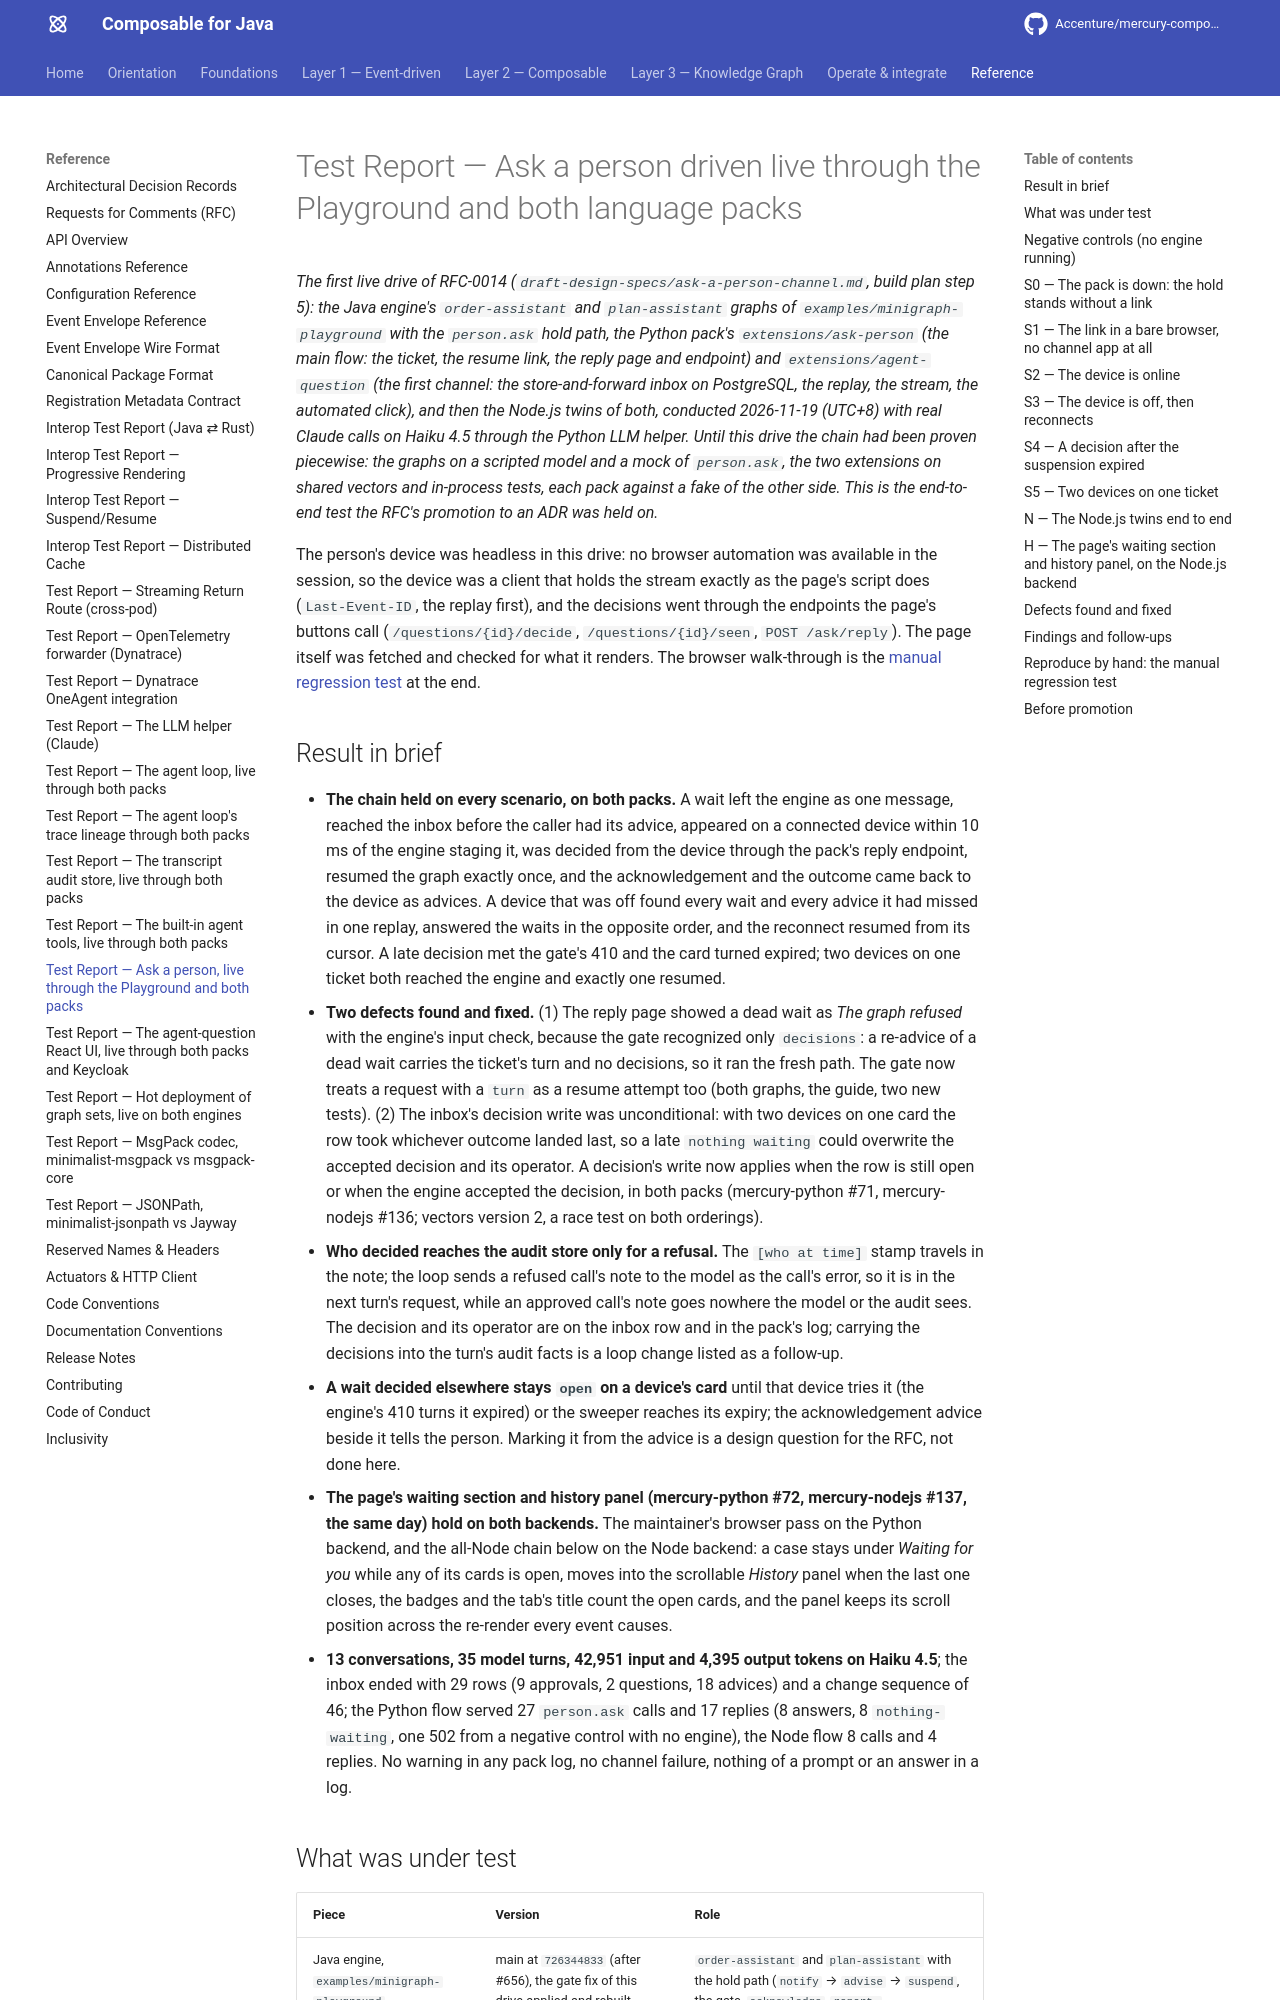

repository: Accenture/mercury-composable · page: test-reports/ask-a-person-live-drive/index.html · generator: mkdocs

---
title: Test Report — Ask a person driven live through the Playground and both language packs
summary: Permanent record of the first live drive of RFC-0014 (ask a person) - the order-assistant and plan-assistant
  graphs of the Playground example on Claude Haiku 4.5 behind the Python pack's ask-person flow and agent-question app on
  PostgreSQL, then the Node.js twins, through negative controls, a pack that is down, the link in a bare browser with no
  channel app, a device online, a device off and reconnecting, a decision after the suspension expired, and two devices
  on one ticket; two defects found and fixed. Extended the same day with the page's waiting section and history
  panel, checked on the Node.js backend through an all-Node chain.
layer: reference
audience: [developer, architect]
keywords: [ask a person, human in the loop, approval, question, resume link, ticket, agent-question app, store-and-forward,
  history panel, suspend, resume, nothing-waiting, agent loop, claude, test report, RFC-0014]
---

# Test Report — Ask a person driven live through the Playground and both language packs

*The first live drive of RFC-0014 (`draft-design-specs/ask-a-person-channel.md`, build plan step 5): the Java engine's
`order-assistant` and `plan-assistant` graphs of `examples/minigraph-playground` with the `person.ask` hold path, the
Python pack's `extensions/ask-person` (the main flow: the ticket, the resume link, the reply page and endpoint) and
`extensions/agent-question` (the first channel: the store-and-forward inbox on PostgreSQL, the replay, the stream, the
automated click), and then the Node.js twins of both, conducted 2026-11-19 (UTC+8) with real Claude calls on Haiku 4.5
through the Python LLM helper. Until this drive the chain had been proven piecewise: the graphs on a scripted model and a
mock of `person.ask`, the two extensions on shared vectors and in-process tests, each pack against a fake of the other
side. This is the end-to-end test the RFC's promotion to an ADR was held on.*

The person's device was headless in this drive: no browser automation was available in the session, so the device was a
client that holds the stream exactly as the page's script does (`Last-Event-ID`, the replay first), and the decisions went
through the endpoints the page's buttons call (`/questions/{id}/decide`, `/questions/{id}/seen`, `POST /ask/reply`). The
page itself was fetched and checked for what it renders. The browser walk-through is the [manual regression
test](#reproduce-by-hand-the-manual-regression-test) at the end.
